The GitHub repository woodenchair/cv_hw contains a labelled image folder "night-haze" with 2 categories: clear, hazy. Examples follow, each with its label.

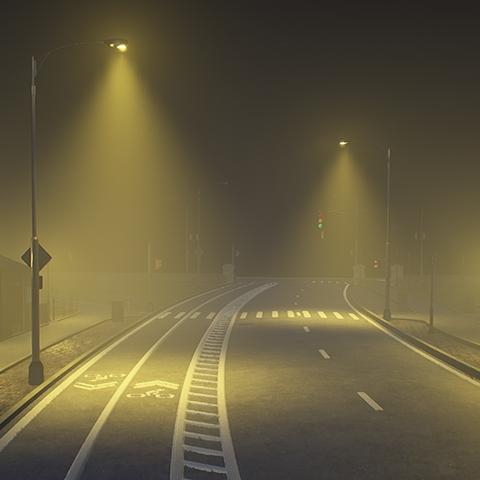
Label: hazy

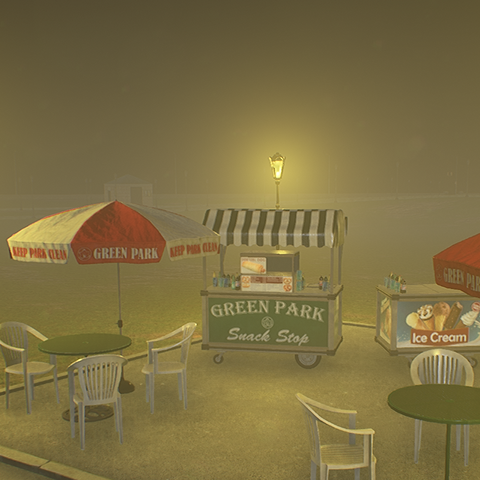
Label: hazy

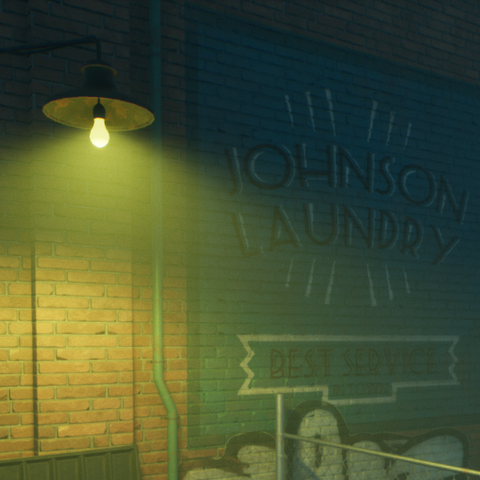
Label: hazy

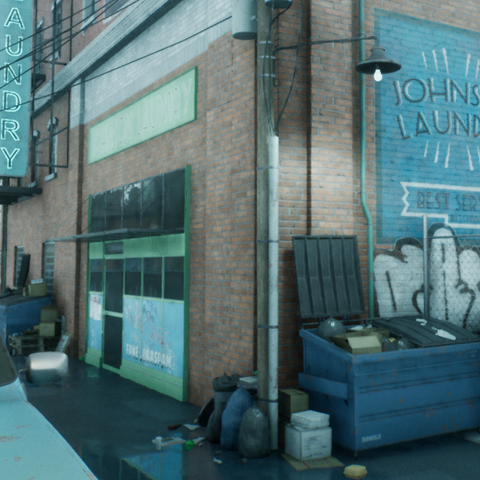
Label: clear

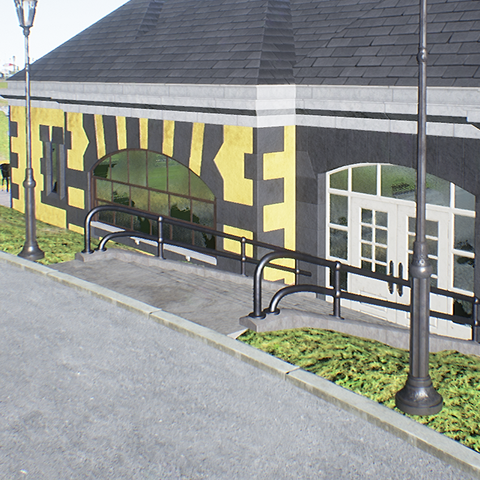
Label: clear

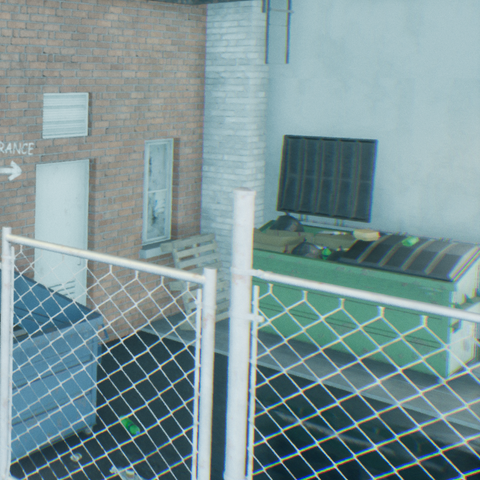
Label: clear
